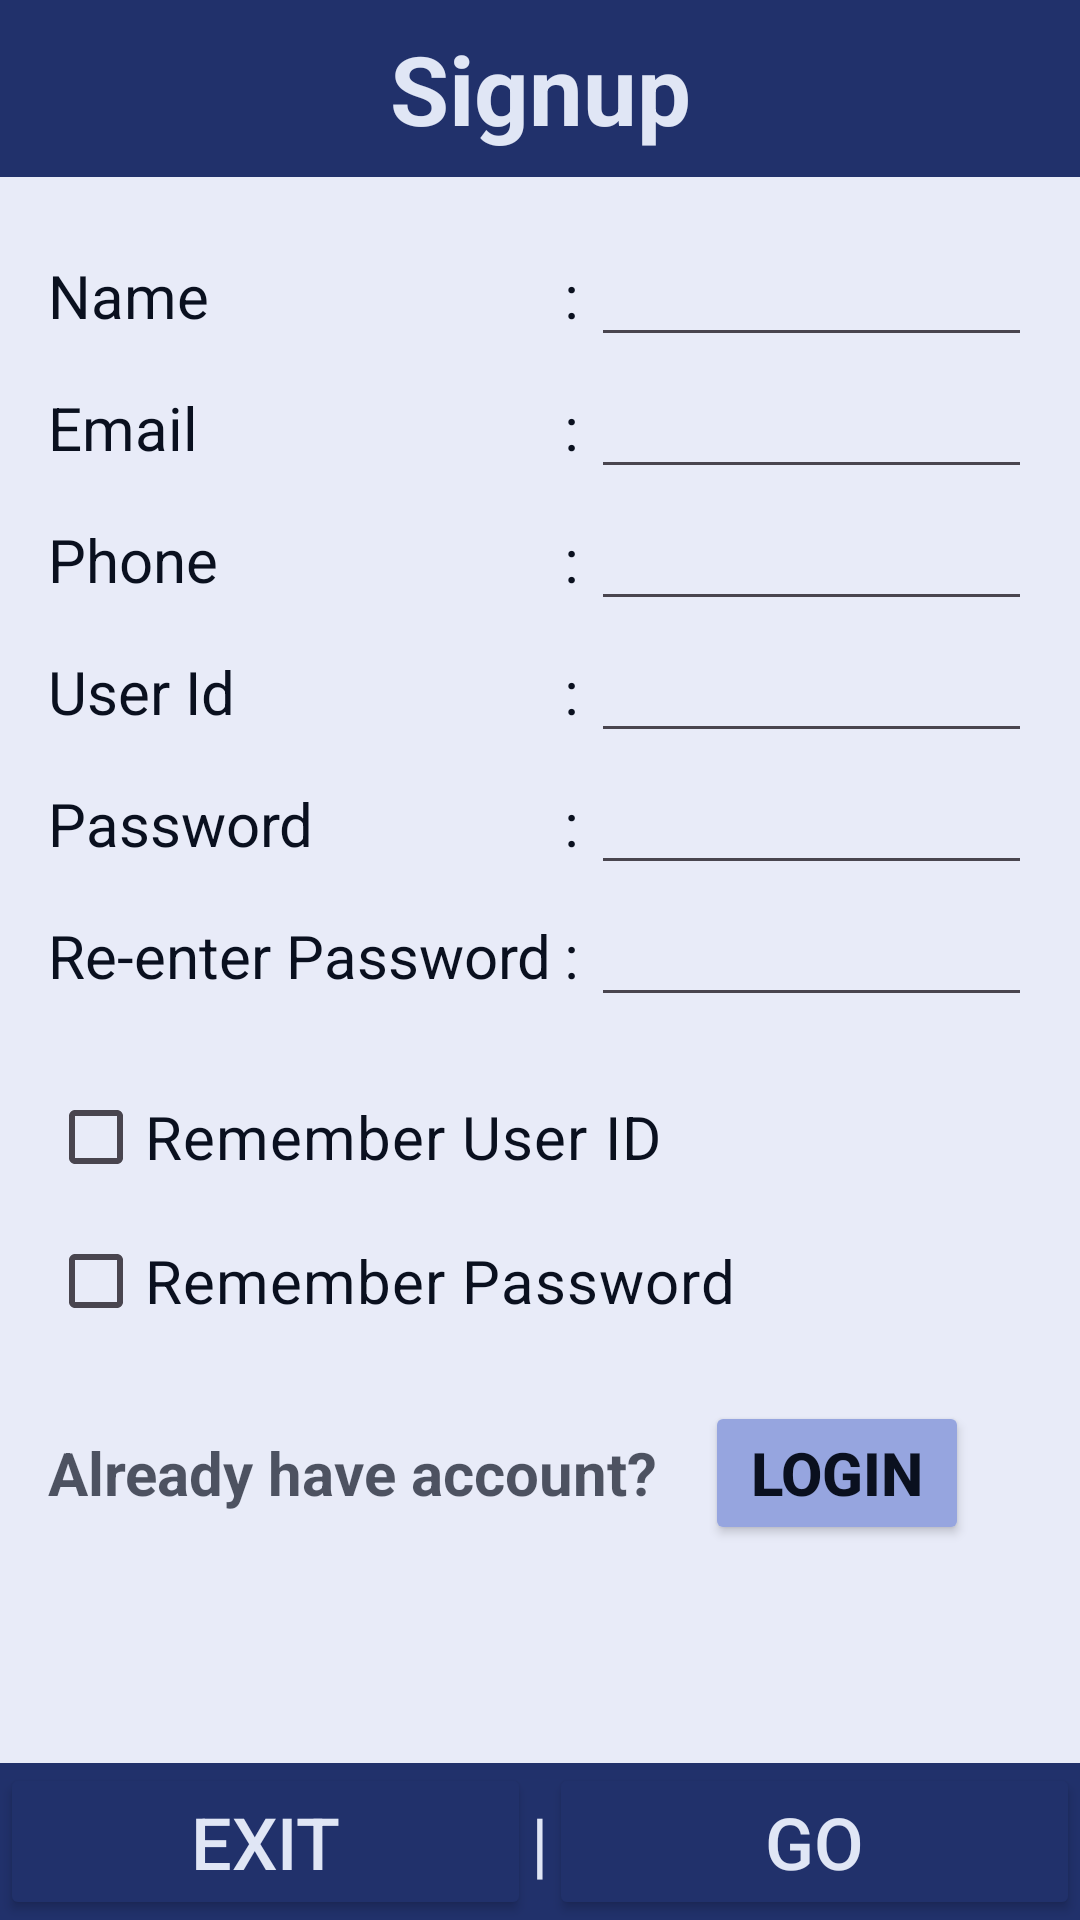

Here is an Android app screen rendered from its layout file. Give the layout XML and the strings, colors and styles it references.
<!-- AndroidManifest.xml: application theme Theme.CSE489_Sec2_2020160189 -->
<!-- res/layout/activity_signup.xml -->
<?xml version="1.0" encoding="utf-8"?>
<androidx.constraintlayout.widget.ConstraintLayout xmlns:android="http://schemas.android.com/apk/res/android"
    xmlns:tools="http://schemas.android.com/tools"
    android:layout_width="match_parent"
    android:layout_height="match_parent"
    tools:context=".LoginActivity">

    <LinearLayout
        android:layout_width="match_parent"
        android:layout_height="match_parent"
        android:background="@color/colorPrimary"
        android:orientation="vertical">

        <TextView
            android:layout_width="match_parent"
            android:layout_height="wrap_content"
            android:layout_marginVertical="8dp"
            android:gravity="center"
            android:text="Signup"
            android:textColor="@color/textInverseColor"
            android:textSize="32sp"
            android:textStyle="bold" />

        <TableLayout
            android:layout_width="match_parent"
            android:layout_height="0dp"
            android:layout_weight="1"
            android:background="@color/colorBg"
            android:padding="16dp">

            <TableRow>
                <TextView
                    android:text="Name"
                    android:textColor="@color/textColor"
                    android:textSize="20sp" />

                <TextView
                    android:padding="4dp"
                    android:text=":"
                    android:textColor="@color/textColor"
                    android:textSize="20sp" />

                <EditText
                    android:id="@+id/etUserName"
                    android:layout_width="0dp"
                    android:layout_weight="1"
                    android:inputType="textPersonName"
                    android:textColor="@color/textColor"
                    android:textSize="20sp" />
            </TableRow>

            <TableRow>
                <TextView
                    android:text="Email"
                    android:textColor="@color/textColor"
                    android:textSize="20sp" />

                <TextView
                    android:padding="4dp"
                    android:text=":"
                    android:textColor="@color/textColor"
                    android:textSize="20sp" />

                <EditText
                    android:id="@+id/etEmail"
                    android:layout_width="0dp"
                    android:layout_weight="1"
                    android:inputType="textEmailAddress"
                    android:textColor="@color/textColor"
                    android:textSize="20sp" />
            </TableRow>

            <TableRow>
                <TextView
                    android:text="Phone"
                    android:textColor="@color/textColor"
                    android:textSize="20sp" />

                <TextView
                    android:padding="4dp"
                    android:text=":"
                    android:textColor="@color/textColor"
                    android:textSize="20sp" />

                <EditText
                    android:id="@+id/etPhone"
                    android:layout_width="0dp"
                    android:layout_weight="1"
                    android:inputType="phone"
                    android:textColor="@color/textColor"
                    android:textSize="20sp" />
            </TableRow>

            <TableRow>
                <TextView
                    android:text="User Id"
                    android:textColor="@color/textColor"
                    android:textSize="20sp" />

                <TextView
                    android:padding="4dp"
                    android:text=":"
                    android:textColor="@color/textColor"
                    android:textSize="20sp" />

                <EditText
                    android:id="@+id/etUserId"
                    android:layout_width="0dp"
                    android:layout_weight="1"
                    android:inputType="text"
                    android:textColor="@color/textColor"
                    android:textSize="20sp" />
            </TableRow>

            <TableRow>
                <TextView
                    android:text="Password"
                    android:textColor="@color/textColor"
                    android:textSize="20sp" />

                <TextView
                    android:padding="4dp"
                    android:text=":"
                    android:textColor="@color/textColor"
                    android:textSize="20sp" />

                <EditText
                    android:id="@+id/etPW"
                    android:layout_width="0dp"
                    android:layout_weight="1"
                    android:inputType="numberPassword"
                    android:textColor="@color/textColor"
                    android:textSize="20sp" />
            </TableRow>

            <TableRow>
                <TextView
                    android:text="Re-enter Password"
                    android:textColor="@color/textColor"
                    android:textSize="20sp" />

                <TextView
                    android:padding="4dp"
                    android:text=":"
                    android:textColor="@color/textColor"
                    android:textSize="20sp" />

                <EditText
                    android:id="@+id/etRPW"
                    android:layout_width="0dp"
                    android:layout_weight="1"
                    android:inputType="numberPassword"
                    android:textColor="@color/textColor"
                    android:textSize="20sp" />
            </TableRow>

            <CheckBox
                android:id="@+id/cbRemUserId"
                android:layout_marginTop="16dp"
                android:text="Remember User ID"
                android:textColor="@color/textColor"
                android:textSize="20sp" />

            <CheckBox
                android:id="@+id/cbRemPass"
                android:text="Remember Password"
                android:textColor="@color/textColor"
                android:textSize="20sp" />

            <LinearLayout
                android:layout_marginTop="16dp"
                android:orientation="horizontal">

                <TextView
                    android:layout_width="wrap_content"
                    android:layout_height="wrap_content"
                    android:layout_marginEnd="16dp"
                    android:alpha="0.7"
                    android:text="Already have account?"
                    android:textColor="@color/textColor"
                    android:textSize="20sp"
                    android:textStyle="bold" />

                <Button
                    android:id="@+id/btnLogin"
                    android:layout_width="wrap_content"
                    android:layout_height="wrap_content"
                    android:backgroundTint="@color/colorAccent"
                    android:text="Login"
                    android:textColor="@color/textColor"
                    android:textSize="20sp"
                    android:textStyle="bold" />
            </LinearLayout>

        </TableLayout>

        <LinearLayout
            android:layout_width="match_parent"
            android:layout_height="wrap_content"
            android:orientation="horizontal">

            <Button
                android:id="@+id/btnExit"
                android:layout_width="0dp"
                android:layout_height="wrap_content"
                android:layout_weight="1"
                android:backgroundTint="@color/colorPrimary"
                android:text="Exit"
                android:textColor="@color/textInverseColor"
                android:textSize="24sp" />

            <TextView
                android:layout_width="wrap_content"
                android:layout_height="wrap_content"
                android:text="|"
                android:textColor="@color/textInverseColor"
                android:textSize="24sp" />

            <Button
                android:id="@+id/btnGo"
                android:layout_width="0dp"
                android:layout_height="wrap_content"
                android:layout_weight="1"
                android:backgroundTint="@color/colorPrimary"
                android:text="Go"
                android:textColor="@color/textInverseColor"
                android:textSize="24sp" />

        </LinearLayout>

    </LinearLayout>

</androidx.constraintlayout.widget.ConstraintLayout>
<!-- resources referenced by this layout -->
<resources>
  <color name="colorAccent">#96a5df</color>
  <color name="colorBg">#e8ebf8</color>
  <color name="colorPrimary">#21316B</color>
  <color name="textColor">#0a101f</color>
  <color name="textInverseColor">#e0e6f5</color>
  <style name="Theme.CSE489_Sec2_2020160189" parent="Base.Theme.CSE489_Sec2_2020160189" />
  <style name="Base.Theme.CSE489_Sec2_2020160189" parent="Theme.Material3.DayNight.NoActionBar">
          <item name="android:navigationBarColor">@color/colorPrimary</item>
          <item name="android:statusBarColor">@color/colorPrimary</item>
          <item name="colorAccent">@color/colorAccent</item>
          <item name="colorPrimary">@color/colorPrimary</item>
          <item name="colorSecondary">@color/cardBg</item>
          <item name="android:calendarTextColor">@color/textColor</item>
      </style>
  <color name="cardBg">#d8ddf3</color>
</resources>
